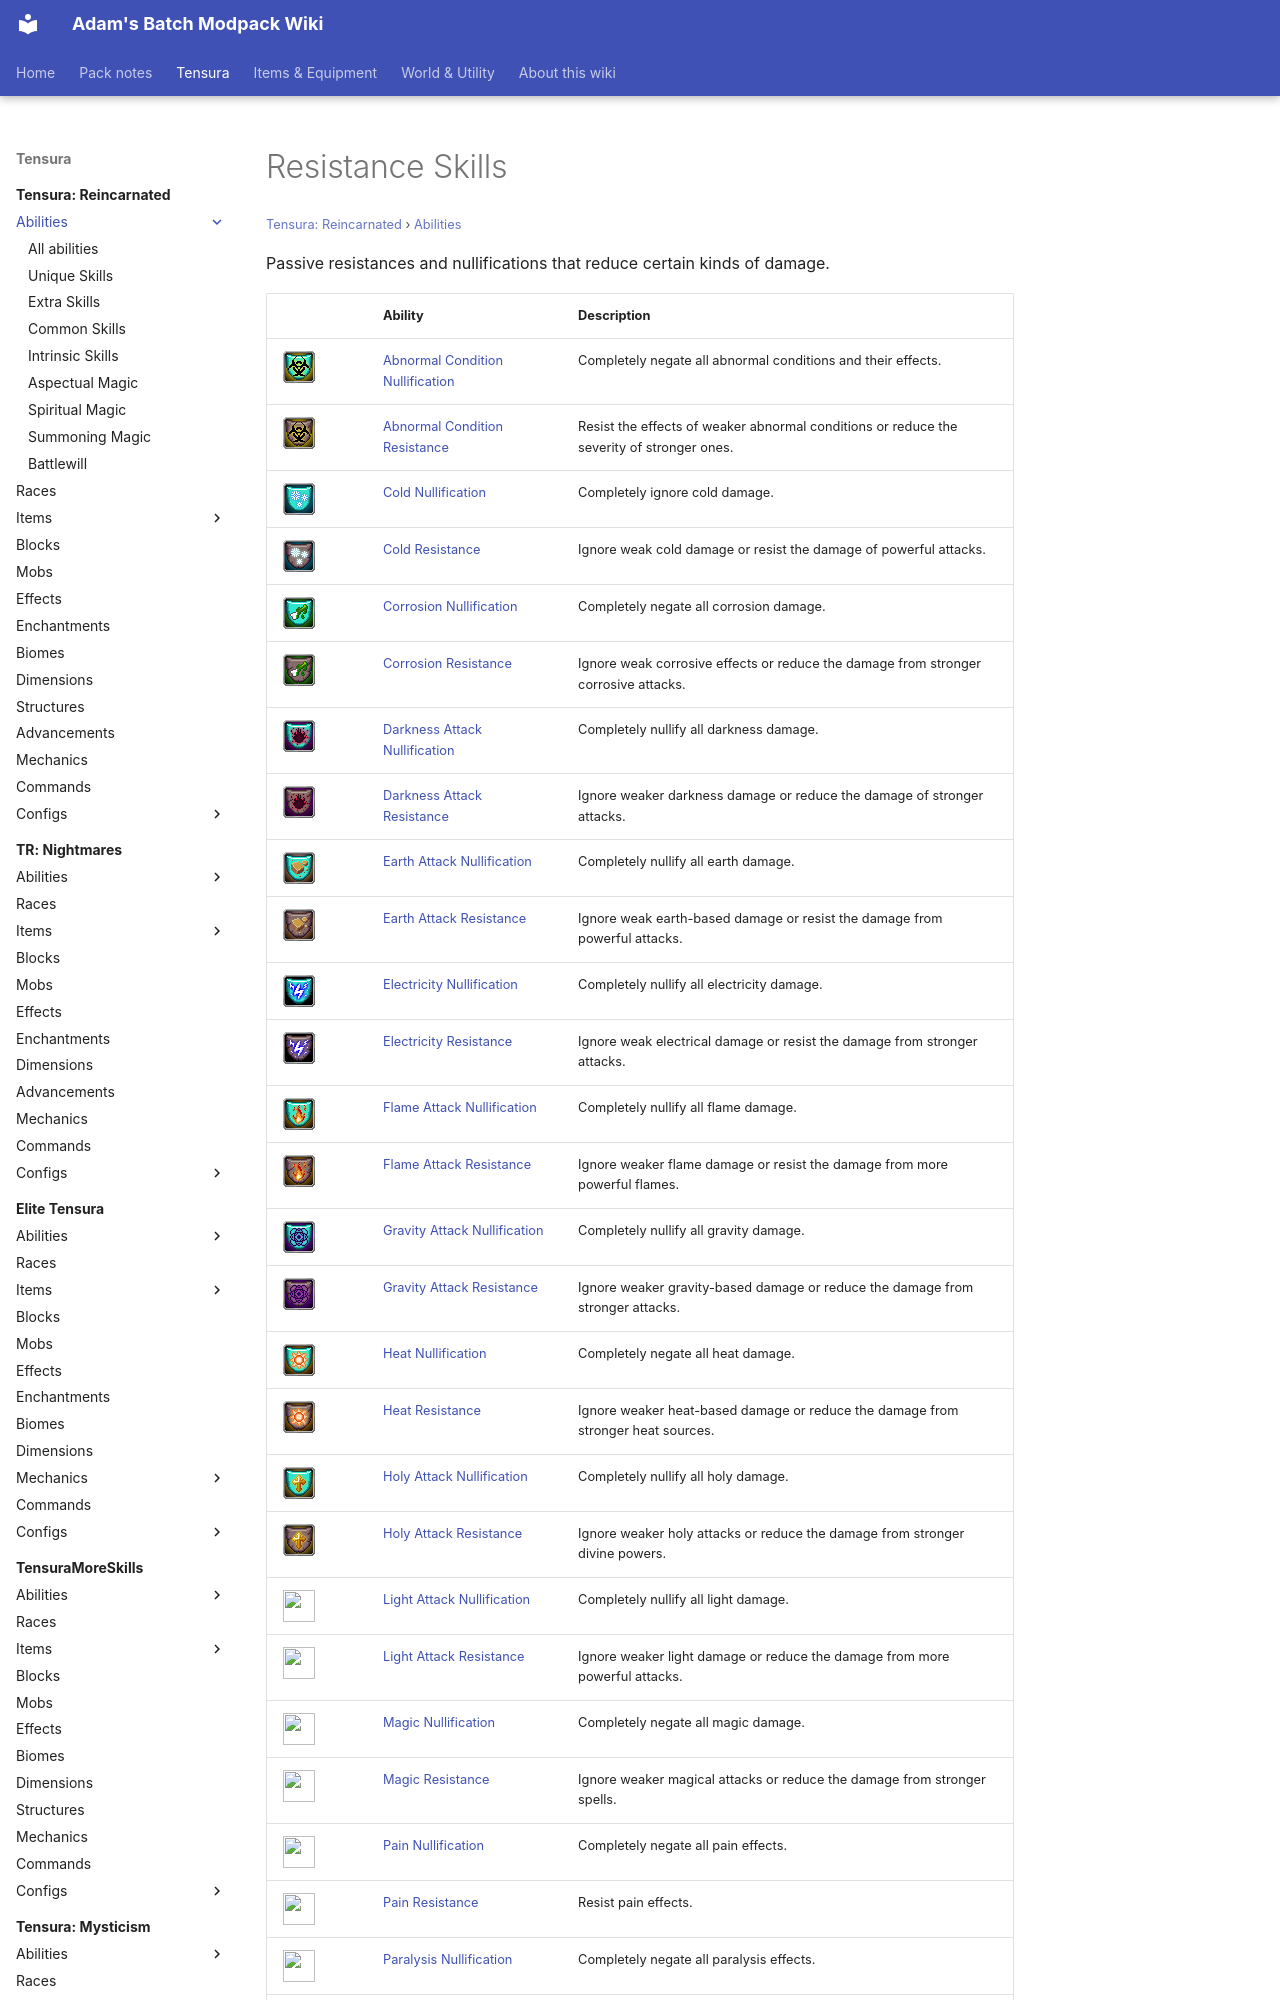

repository: Proteus-Nell/Adams-Batch-MC-Modpack-Wiki · page: tensura-reincarnated/abilities/resistance-skills/index.html · generator: mkdocs

# Resistance Skills

<small>[Tensura: Reincarnated](../../index.md) &rsaquo; [Abilities](../index.md)</small>

Passive resistances and nullifications that reduce certain kinds of damage.

| | Ability | Description |
|---|---|---|
| ![](../../../assets/icons/tensura/skill/abnormal_condition_nullification.png) | [Abnormal Condition Nullification](abnormal-condition-nullification.md) | Completely negate all abnormal conditions and their effects. |
| ![](../../../assets/icons/tensura/skill/abnormal_condition_resistance.png) | [Abnormal Condition Resistance](abnormal-condition-resistance.md) | Resist the effects of weaker abnormal conditions or reduce the severity of stronger ones. |
| ![](../../../assets/icons/tensura/skill/cold_nullification.png) | [Cold Nullification](cold-nullification.md) | Completely ignore cold damage. |
| ![](../../../assets/icons/tensura/skill/cold_resistance.png) | [Cold Resistance](cold-resistance.md) | Ignore weak cold damage or resist the damage of powerful attacks. |
| ![](../../../assets/icons/tensura/skill/corrosion_nullification.png) | [Corrosion Nullification](corrosion-nullification.md) | Completely negate all corrosion damage. |
| ![](../../../assets/icons/tensura/skill/corrosion_resistance.png) | [Corrosion Resistance](corrosion-resistance.md) | Ignore weak corrosive effects or reduce the damage from stronger corrosive attacks. |
| ![](../../../assets/icons/tensura/skill/darkness_attack_nullification.png) | [Darkness Attack Nullification](darkness-attack-nullification.md) | Completely nullify all darkness damage. |
| ![](../../../assets/icons/tensura/skill/darkness_attack_resistance.png) | [Darkness Attack Resistance](darkness-attack-resistance.md) | Ignore weaker darkness damage or reduce the damage of stronger attacks. |
| ![](../../../assets/icons/tensura/skill/earth_attack_nullification.png) | [Earth Attack Nullification](earth-attack-nullification.md) | Completely nullify all earth damage. |
| ![](../../../assets/icons/tensura/skill/earth_attack_resistance.png) | [Earth Attack Resistance](earth-attack-resistance.md) | Ignore weak earth-based damage or resist the damage from powerful attacks. |
| ![](../../../assets/icons/tensura/skill/electricity_nullification.png) | [Electricity Nullification](electricity-nullification.md) | Completely nullify all electricity damage. |
| ![](../../../assets/icons/tensura/skill/electricity_resistance.png) | [Electricity Resistance](electricity-resistance.md) | Ignore weak electrical damage or resist the damage from stronger attacks. |
| ![](../../../assets/icons/tensura/skill/flame_attack_nullification.png) | [Flame Attack Nullification](flame-attack-nullification.md) | Completely nullify all flame damage. |
| ![](../../../assets/icons/tensura/skill/flame_attack_resistance.png) | [Flame Attack Resistance](flame-attack-resistance.md) | Ignore weaker flame damage or resist the damage from more powerful flames. |
| ![](../../../assets/icons/tensura/skill/gravity_attack_nullification.png) | [Gravity Attack Nullification](gravity-attack-nullification.md) | Completely nullify all gravity damage. |
| ![](../../../assets/icons/tensura/skill/gravity_attack_resistance.png) | [Gravity Attack Resistance](gravity-attack-resistance.md) | Ignore weaker gravity-based damage or reduce the damage from stronger attacks. |
| ![](../../../assets/icons/tensura/skill/heat_nullification.png) | [Heat Nullification](heat-nullification.md) | Completely negate all heat damage. |
| ![](../../../assets/icons/tensura/skill/heat_resistance.png) | [Heat Resistance](heat-resistance.md) | Ignore weaker heat-based damage or reduce the damage from stronger heat sources. |
| ![](../../../assets/icons/tensura/skill/holy_attack_nullification.png) | [Holy Attack Nullification](holy-attack-nullification.md) | Completely nullify all holy damage. |
| ![](../../../assets/icons/tensura/skill/holy_attack_resistance.png) | [Holy Attack Resistance](holy-attack-resistance.md) | Ignore weaker holy attacks or reduce the damage from stronger divine powers. |
| ![](../../../assets/icons/tensura/skill/light_attack_nullification.png) | [Light Attack Nullification](light-attack-nullification.md) | Completely nullify all light damage. |
| ![](../../../assets/icons/tensura/skill/light_attack_resistance.png) | [Light Attack Resistance](light-attack-resistance.md) | Ignore weaker light damage or reduce the damage from more powerful attacks. |
| ![](../../../assets/icons/tensura/skill/magic_nullification.png) | [Magic Nullification](magic-nullification.md) | Completely negate all magic damage. |
| ![](../../../assets/icons/tensura/skill/magic_resistance.png) | [Magic Resistance](magic-resistance.md) | Ignore weaker magical attacks or reduce the damage from stronger spells. |
| ![](../../../assets/icons/tensura/skill/pain_nullification.png) | [Pain Nullification](pain-nullification.md) | Completely negate all pain effects. |
| ![](../../../assets/icons/tensura/skill/pain_resistance.png) | [Pain Resistance](pain-resistance.md) | Resist pain effects. |
| ![](../../../assets/icons/tensura/skill/paralysis_nullification.png) | [Paralysis Nullification](paralysis-nullification.md) | Completely negate all paralysis effects. |
| ![](../../../assets/icons/tensura/skill/paralysis_
